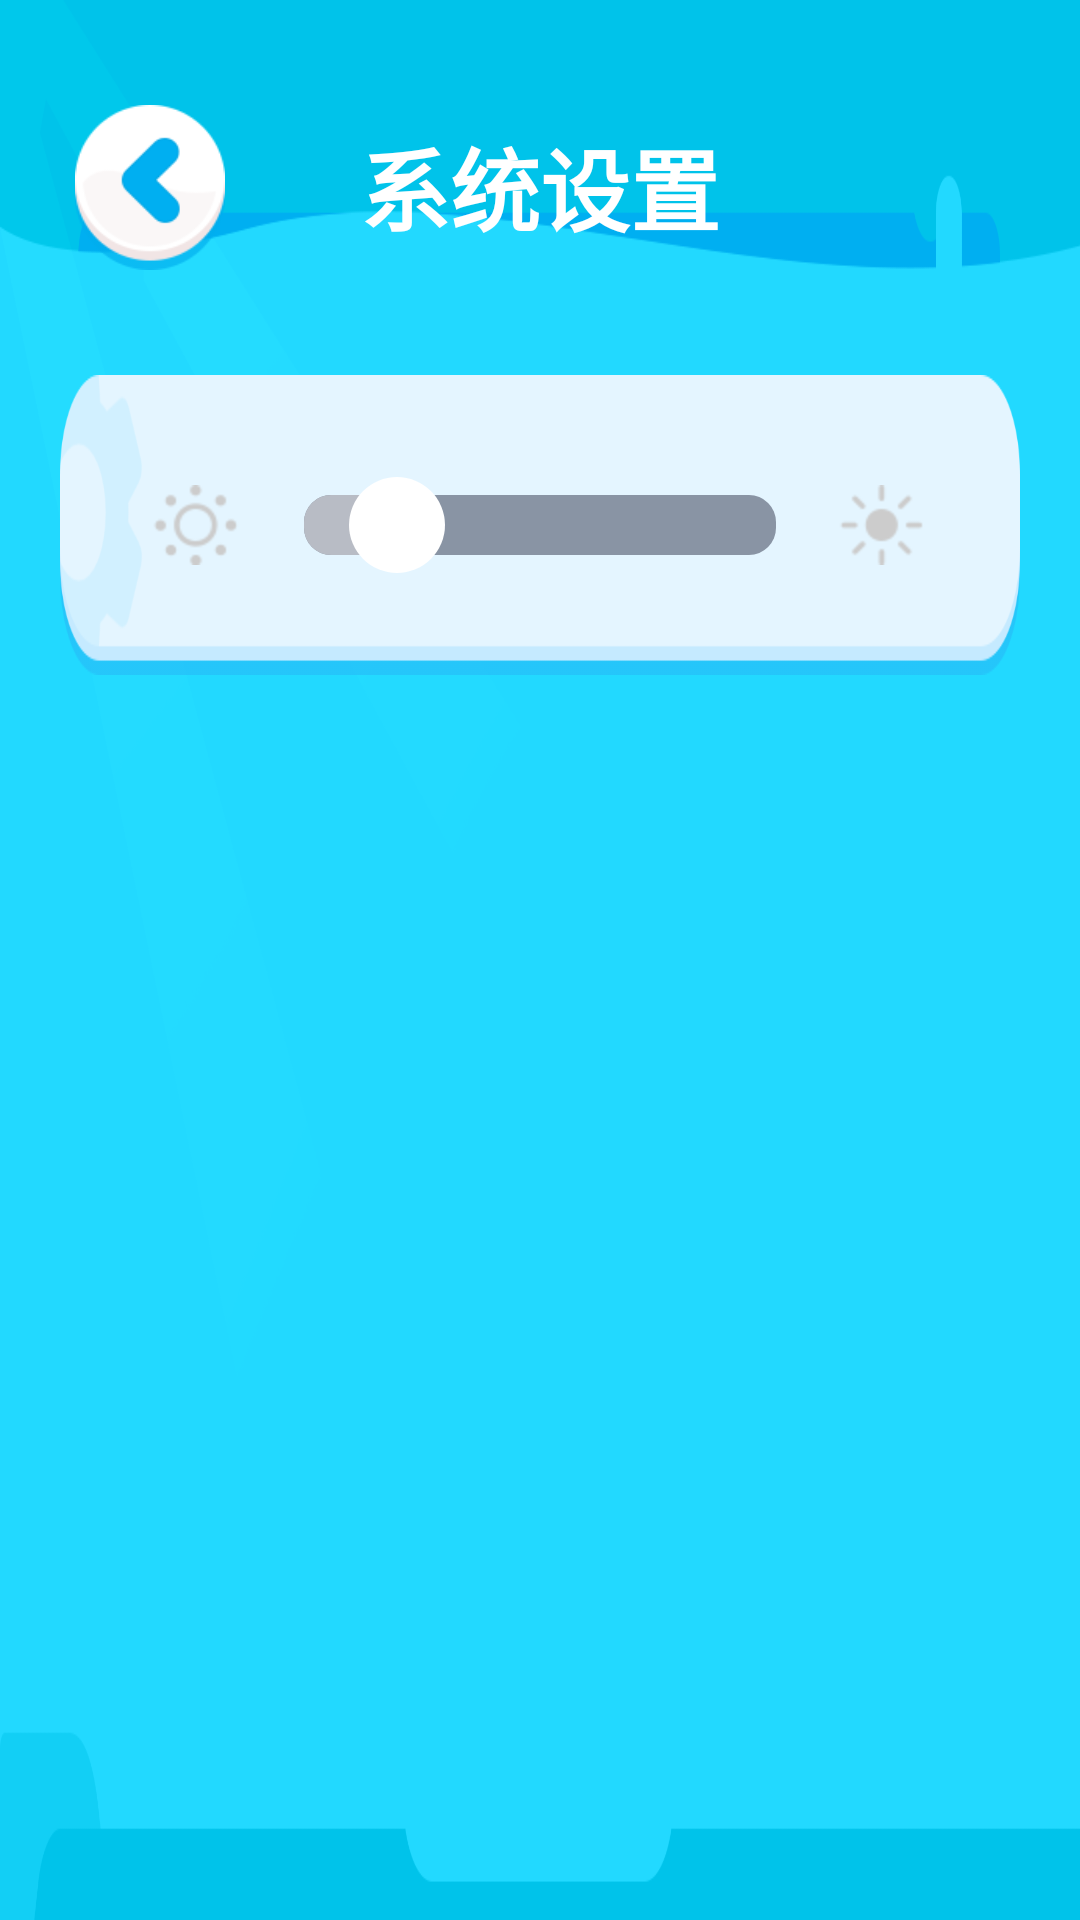

Layout XML and referenced resources for this Android screen:
<!-- AndroidManifest.xml: application theme AppTheme -->
<!-- res/layout/activity_brihtness.xml -->
<?xml version="1.0" encoding="utf-8"?>
<LinearLayout xmlns:android="http://schemas.android.com/apk/res/android"
    android:layout_width="fill_parent"
    android:layout_height="fill_parent"
    android:background="@drawable/bg_bg"
    android:orientation="horizontal">

    <LinearLayout
        android:layout_width="fill_parent"
        android:layout_height="wrap_content"
        android:gravity="center"
        android:orientation="vertical">

        <include layout="@layout/layout_tittle_bg" />

        <LinearLayout
            android:layout_width="wrap_content"
            android:layout_height="100.0dip"
            android:layout_marginStart="20.0dip"
            android:layout_marginTop="35.0dip"
            android:layout_marginEnd="20.0dip"
            android:background="@drawable/bg_settings"
            android:orientation="horizontal"
            android:padding="10.0dip">

            <ImageView
                android:layout_width="wrap_content"
                android:layout_height="wrap_content"
                android:layout_gravity="center_vertical"
                android:layout_marginStart="20.0dip"
                android:background="@drawable/icon_light_off" />

            <SeekBar
                android:id="@+id/sbr_line"
                android:layout_width="0.0dip"
                android:layout_height="wrap_content"
                android:layout_gravity="center_vertical"
                android:layout_margin="15.0dip"
                android:layout_weight="1.0"
                android:focusable="true"
                android:max="255"
                android:maxHeight="20.0dip"
                android:minHeight="20.0dip"
                android:padding="5.0dip"
                android:paddingLeft="16.0dip"
                android:paddingRight="16.0dip"
                android:progress="50"
                android:progressDrawable="@drawable/po_seekbar"
                android:splitTrack="false"
                android:thumb="@drawable/seekbar_thumb" />

            <ImageView
                android:layout_width="wrap_content"
                android:layout_height="wrap_content"
                android:layout_gravity="center_vertical"
                android:layout_marginEnd="20.0dip"
                android:background="@drawable/icon_light" />
        </LinearLayout>
    </LinearLayout>
</LinearLayout>
<!-- res/layout/layout_tittle_bg.xml (included above) -->
<?xml version="1.0" encoding="utf-8"?>
<LinearLayout xmlns:android="http://schemas.android.com/apk/res/android"
    android:layout_width="fill_parent"
    android:layout_height="wrap_content"
    android:background="@null"
    android:orientation="vertical">

    <RelativeLayout
        android:layout_width="fill_parent"
        android:layout_height="wrap_content"
        android:layout_marginTop="35.0dip"
        android:gravity="center_vertical"
        android:orientation="horizontal">

        <ImageView
            android:id="@+id/img_back_icon"
            android:layout_width="50.0dip"
            android:layout_height="55.0dip"
            android:layout_marginStart="25.0dip"
            android:background="@drawable/btn_selector_bg" />

        <TextView
            android:id="@+id/txt_tittle_name"
            android:layout_width="wrap_content"
            android:layout_height="wrap_content"
            android:layout_centerHorizontal="true"
            android:layout_gravity="center"
            android:layout_marginTop="5.0dip"
            android:text="@string/app_name"
            android:textColor="@color/white"
            android:textSize="30.0sp"
            android:textStyle="bold" />
    </RelativeLayout>
</LinearLayout>
<!-- resources referenced by this layout -->
<resources>
  <color name="white">#FFFFFFFF</color>
  <!-- drawable bg_bg: png bitmap (drawable-hdpi, 29921 bytes) -->
  <!-- drawable bg_settings: png bitmap (drawable-hdpi, 7362 bytes) -->
  <!-- drawable btn_selector_bg (drawable) -->
  <?xml version="1.0" encoding="utf-8"?>
  <selector
    xmlns:android="http://schemas.android.com/apk/res/android">
      <item android:state_pressed="false">
          <layer-list>
              <item android:height="55.0dip" android:width="50.0dip" android:drawable="@drawable/btn_return" />
          </layer-list>
      </item>
      <item android:state_pressed="true">
          <layer-list>
              <item android:height="45.0dip" android:width="40.0dip" android:drawable="@drawable/btn_return" />
          </layer-list>
      </item>
  </selector>
  <!-- drawable icon_light: png bitmap (drawable-hdpi, 799 bytes) -->
  <!-- drawable icon_light_off: png bitmap (drawable-hdpi, 1045 bytes) -->
  <!-- drawable po_seekbar (drawable) -->
  <?xml version="1.0" encoding="utf-8"?>
  <layer-list
    xmlns:android="http://schemas.android.com/apk/res/android">
      <item android:id="@android:id/background">
          <shape>
              <solid android:color="@color/color8994A4" />
              <corners android:radius="9.0dip" />
          </shape>
      </item>
      <item android:id="@android:id/secondaryProgress">
          <clip>
              <shape>
                  <solid android:color="@color/colorB8BCC5" />
                  <corners android:radius="9.0dip" />
              </shape>
          </clip>
      </item>
      <item android:id="@android:id/progress">
          <clip>
              <shape>
                  <solid android:color="@color/colorB8BCC5" />
                  <corners android:radius="9.0dip" />
              </shape>
          </clip>
      </item>
  </layer-list>
  <!-- drawable seekbar_thumb (drawable) -->
  <?xml version="1.0" encoding="utf-8"?>
  <selector
    xmlns:android="http://schemas.android.com/apk/res/android">
      <item android:state_pressed="true" android:drawable="@drawable/sbr_track" />
      <item android:state_pressed="false" android:drawable="@drawable/sbr_track" />
  </selector>
  <string name="app_name">系统设置</string>
  <style name="AppTheme" parent="Theme.AppCompat.Light.NoActionBar">
          <item name="colorPrimary">@color/WhiteSmoke</item>
          <item name="colorPrimaryDark">@color/black</item>
      </style>
  <!-- drawable btn_return: png bitmap (drawable-hdpi, 4774 bytes) -->
  <color name="color8994A4">#FF8994A4</color>
  <color name="colorB8BCC5">#FFB8BCC5</color>
  <!-- drawable sbr_track (drawable) -->
  <?xml version="1.0" encoding="utf-8"?>
  <shape android:shape="oval"
    xmlns:android="http://schemas.android.com/apk/res/android">
      <solid android:color="@color/white" />
      <size android:height="32.0dip" android:width="32.0dip" />
  </shape>
  <color name="WhiteSmoke">#FFF5F5F5</color>
  <color name="black">#FF000000</color>
</resources>
